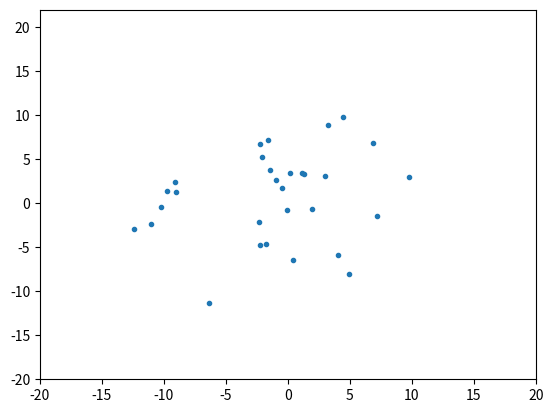

Reproduce this figure in Python.
import random
import numpy as np
import matplotlib.pyplot as plt

# --- 複数Agentによるシミュレーション --- #
# --- 2次元平面で動作するAgent --- #

TIME_LIMIT = 100
AGENT_NUM  = 30
SEED       = 65535

class Agent():
    def __init__(self, category):
        self.category = category
        self.x = 0
        self.y = 0

    def calc_next_state(self):
        if self.category == 0:
            self.category0()
        else:
            print("不明なカテゴリーの検出\n")
    
    def category0(self):
        self.x += (random.random() - 0.5) * 2
        self.y += (random.random() - 0.5) * 2

    def reverse(self, i):
        if i == 0:
            return 1
        else:
            return 0
    def put_state(self):
        print(f"x={self.x}, y={self.y}")

def calc_next_time(agent_list):
    for i in range(len(agent_list)):
        agent_list[i].calc_next_state()
        x_list.append(agent_list[i].x)
        y_list.append(agent_list[i].y)

random.seed(SEED)
agents = [Agent(0) for i in range(AGENT_NUM)]
x_list = []
y_list = []

for t in range(TIME_LIMIT):
    calc_next_time(agents)

    plt.clf()
    plt.axis([-20, 20, -20, 22])
    plt.plot(x_list, y_list, ".")
    plt.pause(0.01)
    x_list.clear()
    y_list.clear()
plt.show()
